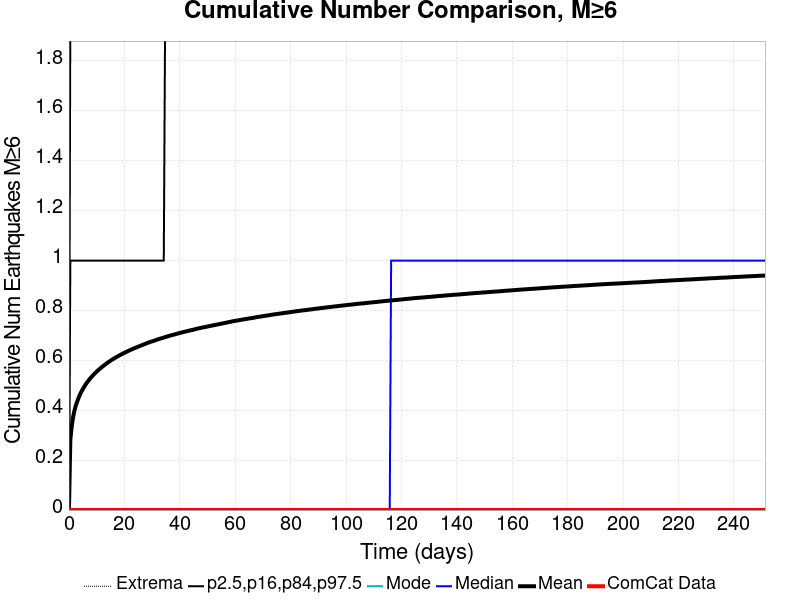

Values plotted in this chart, from the file beside it:
Time (days), ComCat Data, Simulation Mean, Simulation Median, Simulation Mode, Simulation Minimum, Simulation Maximum, 2.5 %-ile, 16 %-ile, 84 %-ile, 97.5 %-ile
0.0, 0.0, 0.0, 0.0, 0.0, 0.0, 0.0, 0.0, 0.0, 0.0, 0.0
0.5034, 0.0, 0.2814, 0.0, 0.0, 0.0, 6.0, 0.0, 0.0, 1.0, 2.0
1.007, 0.0, 0.3365, 0.0, 0.0, 0.0, 6.0, 0.0, 0.0, 1.0, 2.0
1.51, 0.0, 0.3734, 0.0, 0.0, 0.0, 7.0, 0.0, 0.0, 1.0, 2.0
2.014, 0.0, 0.3996, 0.0, 0.0, 0.0, 7.0, 0.0, 0.0, 1.0, 2.0
2.517, 0.0, 0.4205, 0.0, 0.0, 0.0, 10.0, 0.0, 0.0, 1.0, 2.0
3.02, 0.0, 0.4362, 0.0, 0.0, 0.0, 10.0, 0.0, 0.0, 1.0, 2.0
3.524, 0.0, 0.4509, 0.0, 0.0, 0.0, 10.0, 0.0, 0.0, 1.0, 2.0
4.027, 0.0, 0.4642, 0.0, 0.0, 0.0, 10.0, 0.0, 0.0, 1.0, 2.0
4.531, 0.0, 0.4754, 0.0, 0.0, 0.0, 10.0, 0.0, 0.0, 1.0, 3.0
5.034, 0.0, 0.4853, 0.0, 0.0, 0.0, 10.0, 0.0, 0.0, 1.0, 3.0
5.538, 0.0, 0.4949, 0.0, 0.0, 0.0, 10.0, 0.0, 0.0, 1.0, 3.0
6.041, 0.0, 0.5037, 0.0, 0.0, 0.0, 10.0, 0.0, 0.0, 1.0, 3.0
6.544, 0.0, 0.5114, 0.0, 0.0, 0.0, 10.0, 0.0, 0.0, 1.0, 3.0
7.048, 0.0, 0.5191, 0.0, 0.0, 0.0, 10.0, 0.0, 0.0, 1.0, 3.0
7.551, 0.0, 0.5261, 0.0, 0.0, 0.0, 10.0, 0.0, 0.0, 1.0, 3.0
8.055, 0.0, 0.5325, 0.0, 0.0, 0.0, 10.0, 0.0, 0.0, 1.0, 3.0
8.558, 0.0, 0.5385, 0.0, 0.0, 0.0, 10.0, 0.0, 0.0, 1.0, 3.0
9.061, 0.0, 0.5445, 0.0, 0.0, 0.0, 10.0, 0.0, 0.0, 1.0, 3.0
9.565, 0.0, 0.5503, 0.0, 0.0, 0.0, 10.0, 0.0, 0.0, 1.0, 3.0
10.07, 0.0, 0.5557, 0.0, 0.0, 0.0, 10.0, 0.0, 0.0, 1.0, 3.0
10.57, 0.0, 0.5609, 0.0, 0.0, 0.0, 10.0, 0.0, 0.0, 1.0, 3.0
11.08, 0.0, 0.5656, 0.0, 0.0, 0.0, 10.0, 0.0, 0.0, 1.0, 3.0
11.58, 0.0, 0.5702, 0.0, 0.0, 0.0, 10.0, 0.0, 0.0, 1.0, 3.0
12.08, 0.0, 0.5749, 0.0, 0.0, 0.0, 10.0, 0.0, 0.0, 1.0, 3.0
12.59, 0.0, 0.5792, 0.0, 0.0, 0.0, 11.0, 0.0, 0.0, 1.0, 3.0
13.09, 0.0, 0.5836, 0.0, 0.0, 0.0, 11.0, 0.0, 0.0, 1.0, 3.0
13.59, 0.0, 0.5878, 0.0, 0.0, 0.0, 11.0, 0.0, 0.0, 1.0, 3.0
14.1, 0.0, 0.5915, 0.0, 0.0, 0.0, 11.0, 0.0, 0.0, 1.0, 3.0
14.6, 0.0, 0.5956, 0.0, 0.0, 0.0, 11.0, 0.0, 0.0, 1.0, 3.0
15.1, 0.0, 0.5996, 0.0, 0.0, 0.0, 11.0, 0.0, 0.0, 1.0, 3.0
15.61, 0.0, 0.6031, 0.0, 0.0, 0.0, 11.0, 0.0, 0.0, 1.0, 3.0
16.11, 0.0, 0.6064, 0.0, 0.0, 0.0, 11.0, 0.0, 0.0, 1.0, 3.0
16.61, 0.0, 0.6099, 0.0, 0.0, 0.0, 11.0, 0.0, 0.0, 1.0, 3.0
17.12, 0.0, 0.6132, 0.0, 0.0, 0.0, 11.0, 0.0, 0.0, 1.0, 3.0
17.62, 0.0, 0.6161, 0.0, 0.0, 0.0, 11.0, 0.0, 0.0, 1.0, 3.0
18.12, 0.0, 0.6195, 0.0, 0.0, 0.0, 11.0, 0.0, 0.0, 1.0, 3.0
18.63, 0.0, 0.6225, 0.0, 0.0, 0.0, 11.0, 0.0, 0.0, 1.0, 3.0
19.13, 0.0, 0.6253, 0.0, 0.0, 0.0, 11.0, 0.0, 0.0, 1.0, 3.0
19.63, 0.0, 0.6282, 0.0, 0.0, 0.0, 11.0, 0.0, 0.0, 1.0, 3.0
20.14, 0.0, 0.6309, 0.0, 0.0, 0.0, 11.0, 0.0, 0.0, 1.0, 3.0
20.64, 0.0, 0.6336, 0.0, 0.0, 0.0, 11.0, 0.0, 0.0, 1.0, 3.0
21.14, 0.0, 0.6365, 0.0, 0.0, 0.0, 11.0, 0.0, 0.0, 1.0, 3.0
21.65, 0.0, 0.639, 0.0, 0.0, 0.0, 11.0, 0.0, 0.0, 1.0, 3.0
22.15, 0.0, 0.6416, 0.0, 0.0, 0.0, 11.0, 0.0, 0.0, 1.0, 3.0
22.65, 0.0, 0.6439, 0.0, 0.0, 0.0, 11.0, 0.0, 0.0, 1.0, 3.0
23.16, 0.0, 0.6467, 0.0, 0.0, 0.0, 11.0, 0.0, 0.0, 1.0, 3.0
23.66, 0.0, 0.6489, 0.0, 0.0, 0.0, 11.0, 0.0, 0.0, 1.0, 3.0
24.16, 0.0, 0.6511, 0.0, 0.0, 0.0, 11.0, 0.0, 0.0, 1.0, 3.0
24.67, 0.0, 0.6536, 0.0, 0.0, 0.0, 11.0, 0.0, 0.0, 1.0, 3.0
25.17, 0.0, 0.6557, 0.0, 0.0, 0.0, 11.0, 0.0, 0.0, 1.0, 3.0
25.67, 0.0, 0.6578, 0.0, 0.0, 0.0, 11.0, 0.0, 0.0, 1.0, 3.0
26.18, 0.0, 0.6601, 0.0, 0.0, 0.0, 11.0, 0.0, 0.0, 1.0, 3.0
26.68, 0.0, 0.6624, 0.0, 0.0, 0.0, 11.0, 0.0, 0.0, 1.0, 3.0
27.18, 0.0, 0.6646, 0.0, 0.0, 0.0, 11.0, 0.0, 0.0, 1.0, 3.0
27.69, 0.0, 0.6668, 0.0, 0.0, 0.0, 11.0, 0.0, 0.0, 1.0, 3.0
28.19, 0.0, 0.6689, 0.0, 0.0, 0.0, 11.0, 0.0, 0.0, 1.0, 3.0
28.69, 0.0, 0.6714, 0.0, 0.0, 0.0, 11.0, 0.0, 0.0, 1.0, 3.0
29.2, 0.0, 0.6734, 0.0, 0.0, 0.0, 11.0, 0.0, 0.0, 1.0, 3.0
29.7, 0.0, 0.6752, 0.0, 0.0, 0.0, 11.0, 0.0, 0.0, 1.0, 3.0
... 440 more rows
